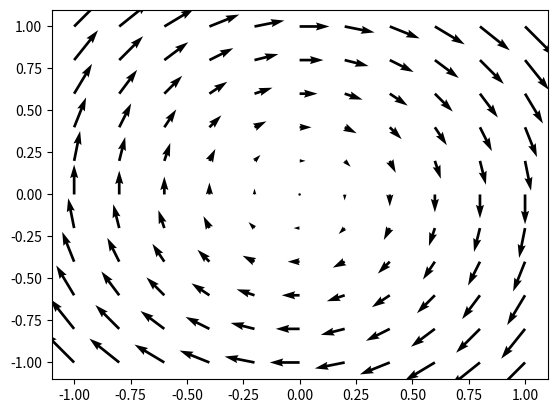

Reproduce this figure in Python.
# quiver.py
import numpy as np
from matplotlib import pyplot as plt
coords = np.linspace(-1, 1, 11)
X, Y = np.meshgrid(coords, coords)
Vx, Vy = Y, -X
plt.quiver(X, Y, Vx, Vy)
plt.show()

# Vortex travels in a clock wise direction